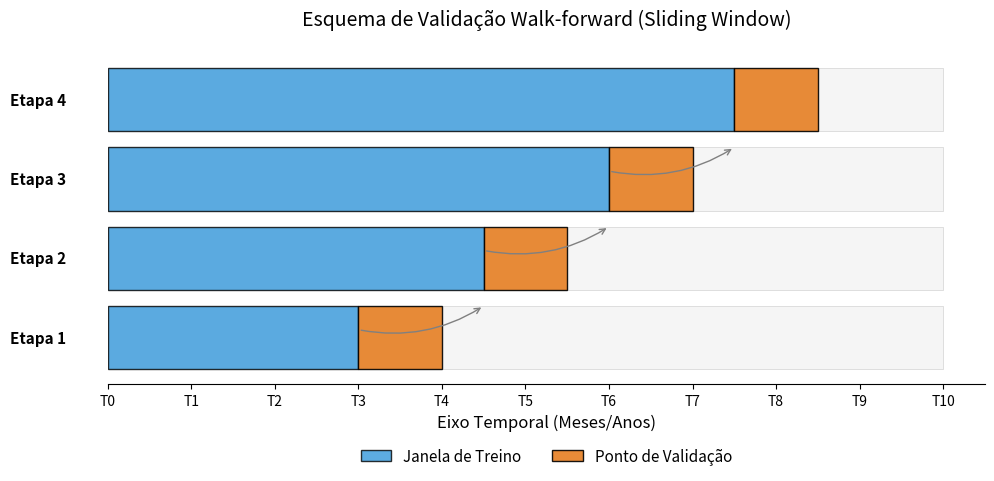

Recreate this plot in Python.
import matplotlib.pyplot as plt
import os

# Configurações
dir_graficos = "./overleaf/fig"
os.makedirs(dir_graficos, exist_ok=True)

def plot_pedagogical_sliding_window():
    """Gera uma ilustração pedagógica do esquema de Sliding Window (Walk-forward)."""
    fig, ax = plt.subplots(figsize=(10, 5))
    
    # Cores premium
    color_train = '#3498db'  # Azul suave
    color_test = '#e67e22'   # Laranja suave
    
    n_splits = 4
    for i in range(n_splits):
        # Barra de fundo (Tempo total)
        ax.barh(i, 10, left=0, color='whitesmoke', edgecolor='lightgray', linewidth=0.5)
        
        # Bloco de Treino (Crescente)
        train_width = 3 + i * 1.5
        ax.barh(i, train_width, left=0, color=color_train, edgecolor='black', alpha=0.8, 
                label='Janela de Treino' if i == 0 else "")
        
        # Bloco de Teste (Ponto seguinte)
        ax.barh(i, 1, left=train_width, color=color_test, edgecolor='black', alpha=0.9,
                label='Ponto de Validação' if i == 0 else "")
        
        ax.text(-0.5, i, f"Etapa {i+1}", va='center', ha='right', fontsize=11, fontweight='bold')

    ax.set_yticks([])
    ax.set_xticks(range(11))
    ax.set_xticklabels([f"T{x}" for x in range(11)])
    ax.set_xlabel("Eixo Temporal (Meses/Anos)", fontsize=12)
    ax.set_title("Esquema de Validação Walk-forward (Sliding Window)", fontsize=14, pad=20)
    
    # Detalhe estético: setas de progressão
    for i in range(n_splits-1):
        ax.annotate('', xy=(3 + (i+1)*1.5, i+0.4), xytext=(3 + i*1.5, i+0.1),
                    arrowprops=dict(arrowstyle="->", color='gray', lw=1, connectionstyle="arc3,rad=.2"))

    ax.legend(loc='upper center', bbox_to_anchor=(0.5, -0.15), ncol=2, frameon=False, fontsize=11)
    ax.spines['top'].set_visible(False)
    ax.spines['right'].set_visible(False)
    ax.spines['left'].set_visible(False)

    plt.tight_layout()
    plt.savefig(f"{dir_graficos}/esquema_sliding_window.png", dpi=300, bbox_inches='tight')
    plt.close()
    print("Gráfico de esquema Sliding Window gerado com sucesso em overleaf/fig/esquema_sliding_window.png")

if __name__ == "__main__":
    plot_pedagogical_sliding_window()
